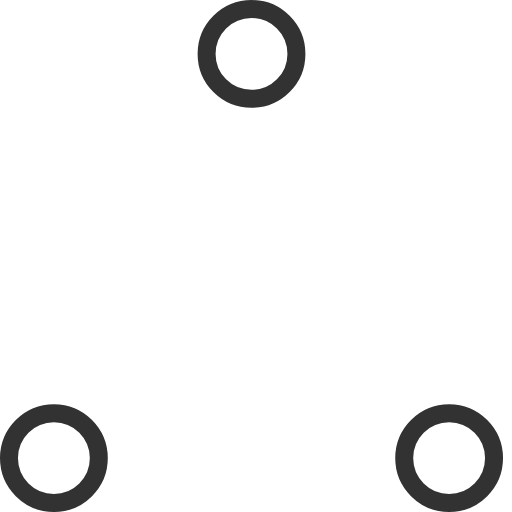
t = 0.00 s
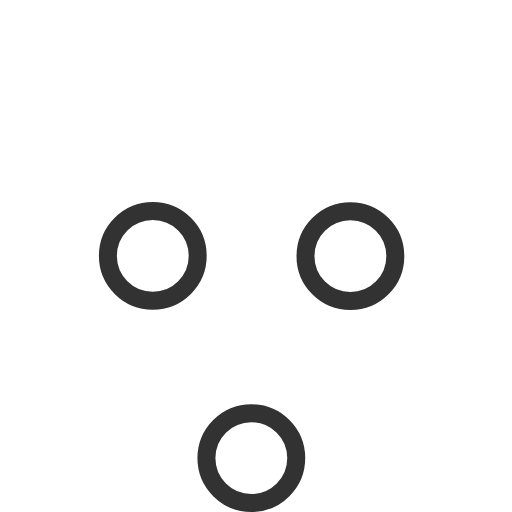
t = 0.37 s
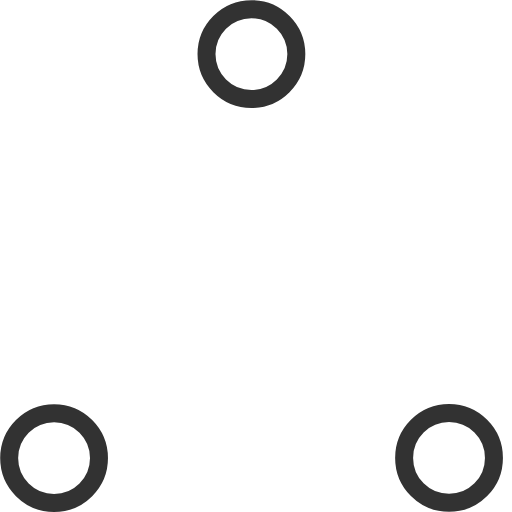
t = 0.73 s
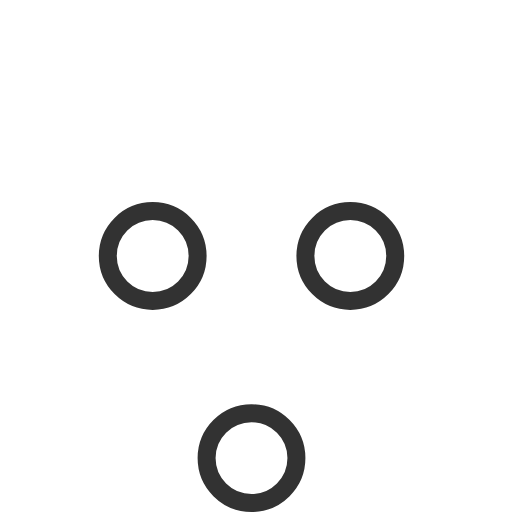
t = 1.10 s
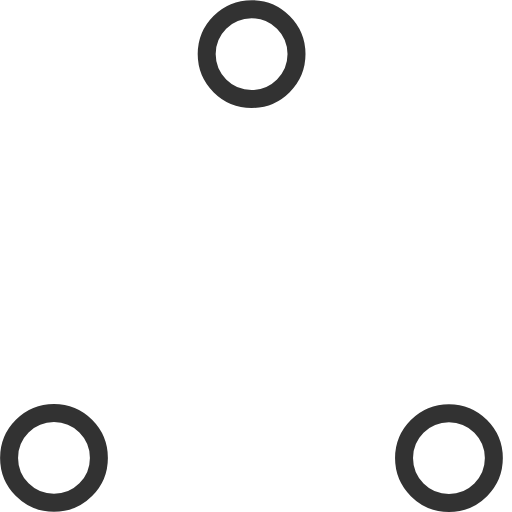
t = 1.47 s
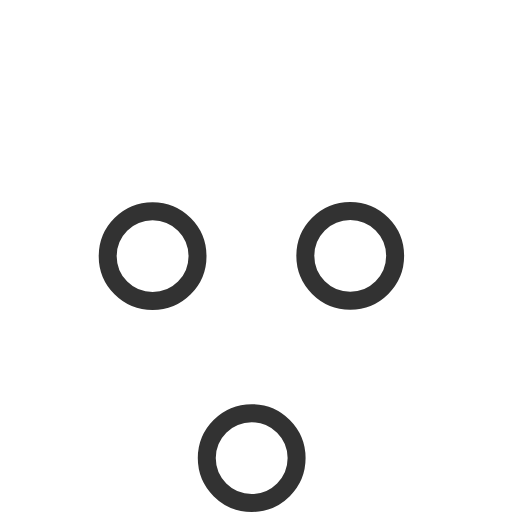
t = 1.83 s

The animated SVG that drew these frames (rendered in a browser with its animation timeline set to each time). Animation: 6 SMIL elements (animate=6); one cycle of 2.20 s, repeats indefinitely.

<svg width="80" height="80" viewBox="0 0 57 57" xmlns="http://www.w3.org/2000/svg" stroke="#323232">
    <g fill="none" fill-rule="evenodd">
        <g transform="translate(1 1)" stroke-width="2">
            <circle cx="5" cy="50" r="5">
                <animate attributeName="cy"
                     begin="0s" dur="2.2s"
                     values="50;5;50;50"
                     calcMode="linear"
                     repeatCount="indefinite" />
                <animate attributeName="cx"
                     begin="0s" dur="2.2s"
                     values="5;27;49;5"
                     calcMode="linear"
                     repeatCount="indefinite" />
            </circle>
            <circle cx="27" cy="5" r="5">
                <animate attributeName="cy"
                     begin="0s" dur="2.2s"
                     from="5" to="5"
                     values="5;50;50;5"
                     calcMode="linear"
                     repeatCount="indefinite" />
                <animate attributeName="cx"
                     begin="0s" dur="2.2s"
                     from="27" to="27"
                     values="27;49;5;27"
                     calcMode="linear"
                     repeatCount="indefinite" />
            </circle>
            <circle cx="49" cy="50" r="5">
                <animate attributeName="cy"
                     begin="0s" dur="2.2s"
                     values="50;50;5;50"
                     calcMode="linear"
                     repeatCount="indefinite" />
                <animate attributeName="cx"
                     from="49" to="49"
                     begin="0s" dur="2.2s"
                     values="49;5;27;49"
                     calcMode="linear"
                     repeatCount="indefinite" />
            </circle>
        </g>
    </g>
</svg>
